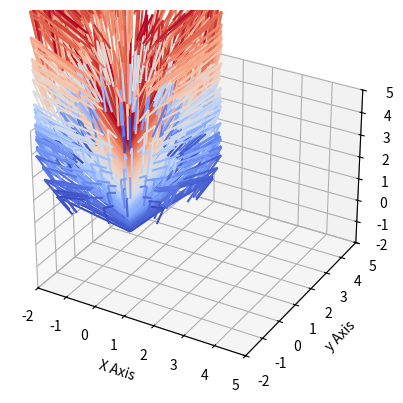
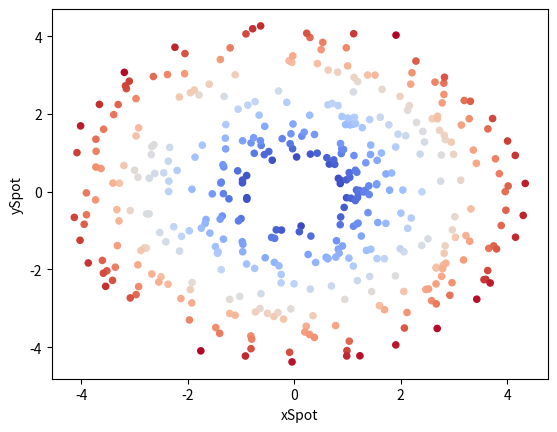

These figures' Python source, in order:
#DO NOT USE THIS FILE FOR ANY SIMULATION WORK
#DO NOT USE THE CORRESPONDING DATA txt FILE FOR ANY ANALYSIS
#This file is only for testing the basic Cherenkov algorithm and generating data to compare against 

import numpy as np
import random as rng
import math
import matplotlib.pyplot as plt
from mpl_toolkits.mplot3d import Axes3D
import matplotlib.animation as animation
import pandas as pd


print("CherenkovAlgoTest.py is Running \n __________________________ ")

#Constants
c = 299792458 #Speed of light in m/s

#Rounding Function
def truncate(number, decimals = 0):
    factor = 10 ** decimals

    return math.trunc(number*factor)/factor

#Takes in angles to make coefficients for x,y,z components
def getComp(thetaC,alpha):
    lam = np.sin(thetaC)*np.cos(alpha)
    kap = np.sin(thetaC)*np.sin(alpha)
    eta = np.cos(thetaC)

    return lam,kap,eta

#Takes in a vector and generates two orthonormal vectors as outputs 
def getBasis(vector):
    mu1,mu2,mu3 = vector
    if mu3 !=0: #Prevent division by zero error
        b1One = 1
        b1Two = 1
        b1Three = -(mu1+mu2)/mu3

        b1 = np.array([b1One,b1Two,b1Three])
        b1 = b1/np.linalg.norm(b1) #Normalizing
    
        b2 = np.cross(vector,b1)
        b2 = b2/np.linalg.norm(b2) #Normalizing
    elif mu2 != 0: #Prevent division by zero error
        b1One = 1
        b1Two = -(mu3+mu1)/mu2
        b1Three = 1

        b1 = np.array([b1One,b1Two,b1Three])
        b1 = b1/np.linalg.norm(b1) #Normalizing
    
        b2 = np.cross(vector,b1)
        b2 = b2/np.linalg.norm(b2) #Normalizing
    elif mu1 != 0: #Prevent division by zero error
        b1One = -(mu3+mu2)/mu1
        b1Two = 1
        b1Three = 1

        b1 = np.array([b1One,b1Two,b1Three])
        b1 = b1/np.linalg.norm(b1) #Normalizing
    
        b2 = np.cross(vector,b1)
        b2 = b2/np.linalg.norm(b2) #Normalizing 
    else:
        print('Non physical vector input: ')
     
    return b1,b2

#Takes in the vector to generate two orthogonal vectors along with two angles
#Calls the previous two functions to generate the global photon vector
def getPhotonVec(vector,thetaC,alpha):
    b1,b2 = getBasis(vector)
    lam, kap,eta = getComp(thetaC,alpha)
    normVector = vector/np.linalg.norm(vector)
    vector = lam*b1 + kap*b2 + eta*normVector #Photon vector in global cords

    return vector


#User set parameters
beta = 0.999999 # Speed of the muon as a fraction of the speed of light
n =1.34 #Refractive index of medium
muonPath = np.array([0,0,4]) #Total distance traveled by the muon in m
trackPrec = 2 #control the number of decimal places (in m) that you want for the measurement of the muon track as well as number of steps in the for loop
muonStart = np.array([0,0,0,0]) #Set cords for where and when in the tank the muon starts (x,y,z,t) | x,y,z = (m), t = (ns)
photonNum = 150 #Number of photons generated per cm along track | Need to make accurate later

    #Just for plotting the graphs
DetectorPlaneDistance = 5 #Only used for the second graph to test code
j = 1000 #Choosing the number of photons to graph


#Begin Cherenkov photon generation algorithm
muonDirec = muonPath/np.linalg.norm(muonPath) # Direction of muon travel as a unit vector

thetaC = np.arccos(1/(beta*n)) #Cherenkov angle in radians

LengthTravel = truncate(np.sqrt(muonPath[0]**2+muonPath[1]**2+muonPath[2]**2),trackPrec) #Basic linear muon path approximation, the last variable controls decimal place
i = int(LengthTravel*10**trackPrec) #convert m to the desired precision for use as number of iterations in for loop

photonDat = [] #initializing list to hold photon id, segment generation id, global start position, and global direction vectors
netK = [-1] #Initializing list to hold total k iterations
createTime = [] #Initializing a list that will track run time and photon creation time
muonSpeed = beta*c #Speed of muon in m/s
#Calculting time delay and recording the generation time of each photon
timeDelay = ((10**(-trackPrec)) / (beta*c))/(10**-9) # Time delay between photon generation in ns


#This will write over any previous version of the file every time the code is run
with open("CherenkovAlgoTestData.txt", "w") as file:
    file.write("NOT FOR USE IN ANY PART OF THE CODE OR ANALYSIS \n Segment ID, Photon ID, Time of Creation (ns), Global Xhat, Global Yhat, Global Zhat, Global X (m), Global Y (m), Global Z (m), Wavelength (nm) \n") # Write header to file   
    #Generating one photon per unit length along the track
    for j in range(i+1): #+1 to include the end point of the track as well as the zeroth point where the first photon is generated (actually a nice case of 0 indexing working in favor)        
        photonSegmentID = j+1 #This is the ID for the segment of the track where the photon is generated

        #Cords of muon in the global frame 
        posX = (muonDirec[0])*j*(10**-trackPrec) +muonStart[0]#X cord in m
        posY = (muonDirec[1])*j*(10**-trackPrec)+muonStart[1] #Y cord in m
        posZ = (muonDirec[2])*j*(10**-trackPrec)+muonStart[2] #Z cord in m
        timeMuon = j*timeDelay+muonStart[3] #This is the muon time (s)
        print('Photon Generation Event:',j, '\n') #Nice to have some way of measuring progress is happening
        
        #Generate photonNum photons per unit length along the track and perform any necessary calculations
        for k in range(photonNum): 

            #Run spatial probability of photon generation
            photonProb = rng.uniform(0,1)
            photonPos = j*(10**-trackPrec)+photonProb*(10**-trackPrec) #Position of photon along track in m
            
            #Calculate photon creation time in ns from some given start time | Remember the start time is defined in seconds
            createTime.append(((photonPos)/(muonSpeed)+muonStart[3])*(10**9))

            #Generate photon ID
            photonID = netK[-1]+2 #Should be the only line required to assign the id

            #Wavelength Array
            photWave = 350 #Placeholder wavlength (nm)

            #Finding photon position in global
            photonX = photonPos * muonDirec[0] + muonStart[0] #Getting global X photon cord (m) 
            photonY = photonPos * muonDirec[1] + muonStart[1] #Getting global Y photon cord (m) 
            photonZ = photonPos * muonDirec[2] + muonStart[2] #Getting global Z photon cord (m) 

            #Finding directional unit vector of photon compared in global frame
            photonAlpha = rng.uniform(0, 2 * np.pi) #Random azimuthal angle for photon emission
            xDirec, yDirec, zDirec = getPhotonVec(muonDirec,thetaC,photonAlpha)

            #This is the total photon id, +1 has been added to k to avoid multiple zeros in the photon id
            netK.append(k+(j*150)) 

            photonDat.append((photonSegmentID, photonID, createTime[-1], xDirec, yDirec, zDirec, photonX, photonY, photonZ, photWave)) # Append photon id, time, direction, and position
            
            #This must be in the k for loop in order to work properly 
            #Having a seperate file to view the output is the easiest way to check that the code is running properly
            file.write(f"{photonSegmentID}, {photonID}, {createTime[-1]}, {xDirec},{yDirec},{zDirec}, {photonX}, {photonY}, {photonZ}, {photWave}\n") # Write photon id, time, and azimuthal angle to file

#Plotting section

#The following is for the first graph
testX = [] #Initialize arrays that will store photon vectors from muon path
testY = []
testZ = []
xOrigin = []#Initialize origins 
yOrigin = []
zOrigin = []
colorArray = plt.colormaps['coolwarm'](np.linspace(0,1,j))

#The following is for the second graph
scatterPlotData = [] #Initializing empty list

for k in range(0,j):
    ranNum = rng.randint(1,len(photonDat)) #Used to get a random selection of photons

    #For the first plot
    testX.append(LengthTravel*photonDat[ranNum][3]+photonDat[ranNum][6]) #Gets the X component
    testY.append(LengthTravel*photonDat[ranNum][4]+photonDat[ranNum][7]) #Gets the Y component
    testZ.append(LengthTravel*photonDat[ranNum][5]+photonDat[ranNum][8]) #Gets the Z component

    xOrigin.append(photonDat[ranNum][6]) #Gets the X origin
    yOrigin.append(photonDat[ranNum][7]) #Gets the Y origin
    zOrigin.append(photonDat[ranNum][8]) #Gets the Z origin
    
    #For the Second Plot
    Lz = DetectorPlaneDistance-zOrigin[-1] #Gets most recent photon's z position and finds distance to detector plane
    photD = Lz/np.cos(thetaC) #Gets total distance traveled by photon
    time2Hit = photD/(c/n)+photonDat[ranNum][2] #Time to reach detector plane in ns
    phi = math.atan2(testY[-1],testX[-1]) % (2*np.pi) #Gets the tan of the photon

    photCR = Lz*np.tan(thetaC)
    xSpot = photCR*np.cos(phi)
    ySpot = photCR*np.sin(phi)
    scatterDF = pd.DataFrame({'index' : [k],'xSpot' : xSpot,'ySpot' : ySpot,'time2Hit' : time2Hit}) #Makes the data into a pandas data frame
    scatterPlotData.append(scatterDF)#Appends data as a pandas data frame

#Muon Path | Graph One
U,V,W = muonPath
x, y, z = 0,0,0
testZ.sort() #Arranges z to be in ascending order so that the color map works
zOrigin.sort() #Arranges the origin in ascending order to match the above line

fig1 = plt.figure()
ax1 = fig1.add_subplot(111,projection='3d')
ax1.quiver(xOrigin,yOrigin,zOrigin,testX,testY,testZ, color = colorArray)
ax1.quiver(x,y,z,U,V,W, color = 'g')
ax1.set_xlabel('X Axis')
ax1.set_ylabel('y Axis')
ax1.set_zlabel('Z Axis')
ax1.set_xlim([-2,5])
ax1.set_ylim([-2,5])
ax1.set_zlim([-2,5])


#Graph Two
scatterDatDF = pd.concat(scatterPlotData) #Full data frame version of the generated data
sortedScatterDat = scatterDatDF.sort_values(by = 'time2Hit', ascending = False) #Puts the data into a descending order
sortedScatterDat.plot.scatter(x= 'xSpot', y = 'ySpot', color = colorArray)

#Allows for all entries of the dataframe to be seen with a print statement
pd.set_option('display.max_rows', None)
pd.set_option('display.max_columns', None)
print(sortedScatterDat)


#Show both graphs
plt.show()


print(f"Muon path length is approximately, {LengthTravel} m\n") 
print("\nCherenkovAlgoTest.py is Finished Running \n")
